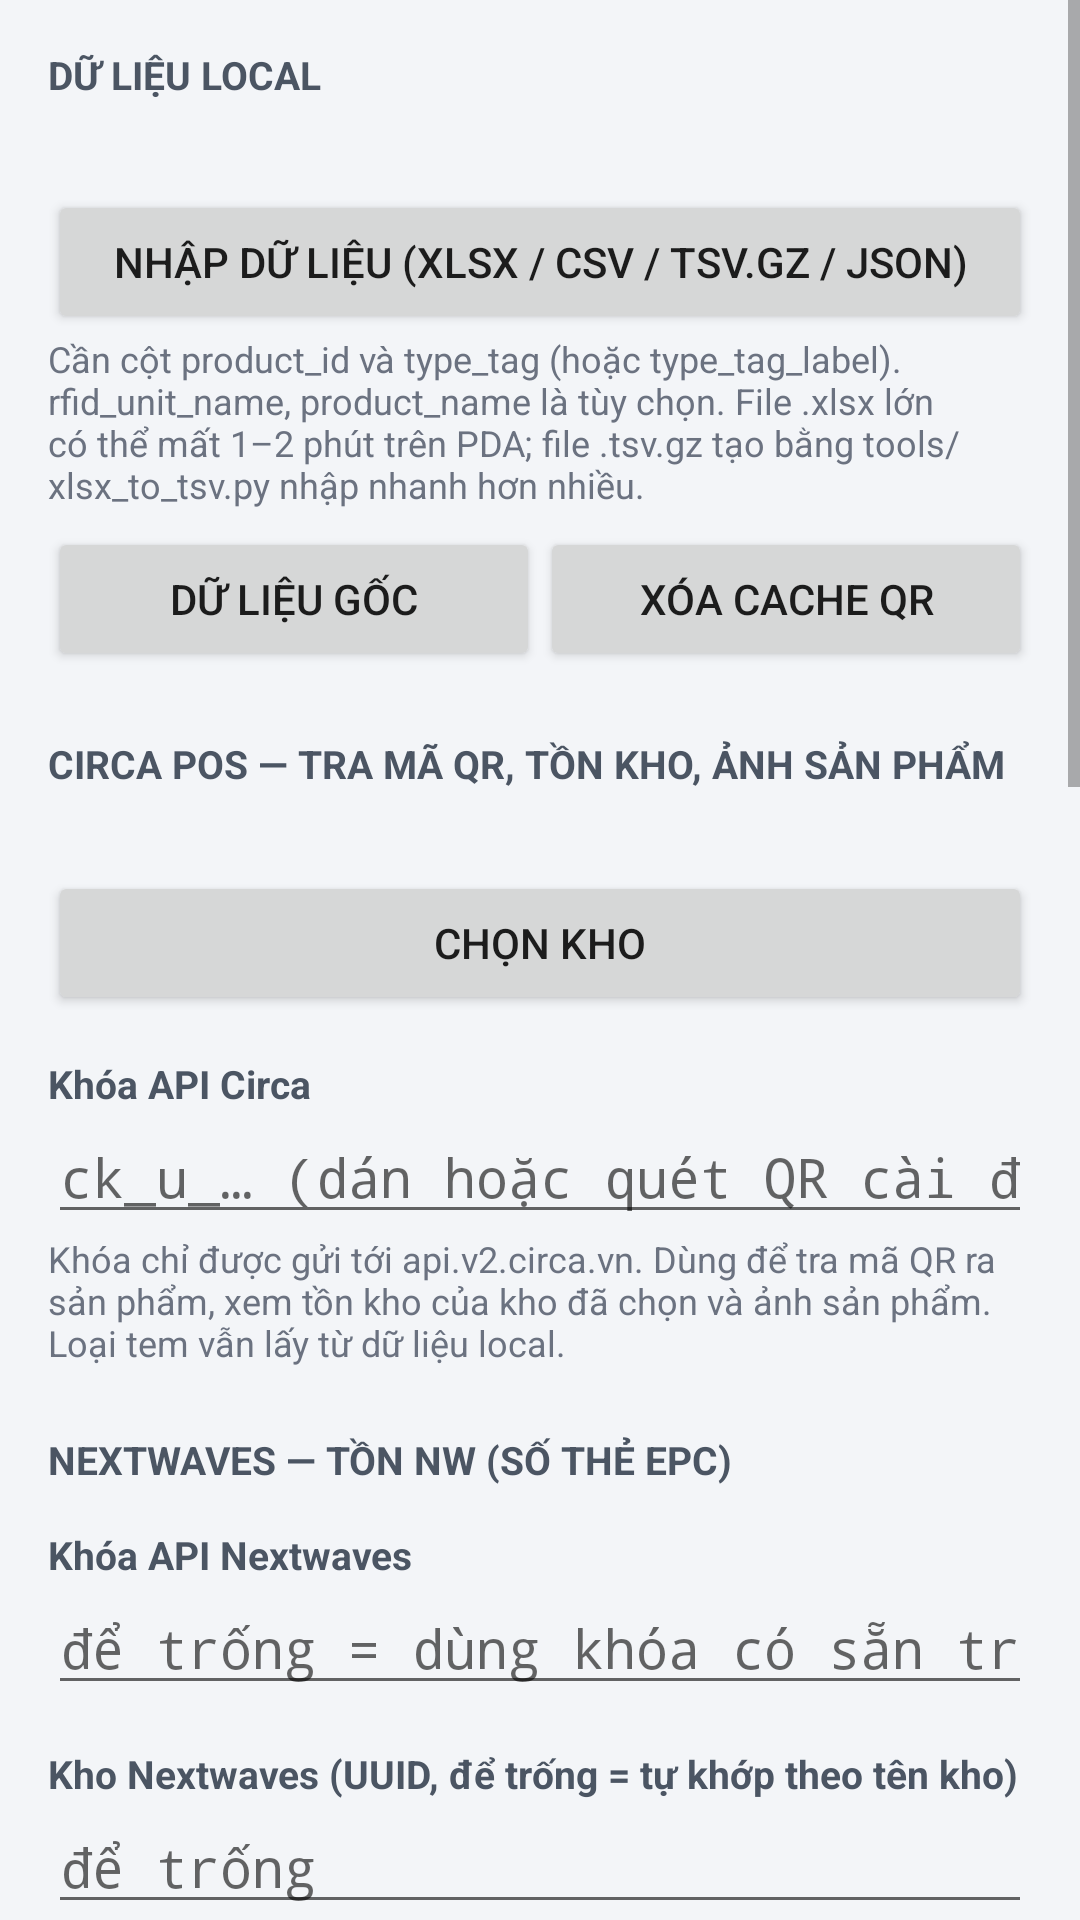

Reconstruct the res/layout file that produces this screen, plus the resources it refers to.
<!-- AndroidManifest.xml: activity theme SettingsTheme -->
<!-- res/layout/activity_settings.xml -->
<?xml version="1.0" encoding="utf-8"?>
<ScrollView xmlns:android="http://schemas.android.com/apk/res/android"
    android:layout_width="match_parent"
    android:layout_height="match_parent"
    android:background="@color/ground">

    <LinearLayout
        android:layout_width="match_parent"
        android:layout_height="wrap_content"
        android:orientation="vertical"
        android:padding="16dp">

        <TextView
            style="@style/Label"
            android:layout_marginTop="0dp"
            android:text="DỮ LIỆU LOCAL" />

        <TextView
            android:id="@+id/s_data_status"
            android:layout_width="match_parent"
            android:layout_height="wrap_content"
            android:layout_marginTop="4dp"
            android:textColor="@color/ink"
            android:textSize="13sp" />

        <Button
            android:id="@+id/s_import"
            android:layout_width="match_parent"
            android:layout_height="wrap_content"
            android:layout_marginTop="8dp"
            android:text="Nhập dữ liệu (xlsx / csv / tsv.gz / json)" />

        <TextView
            style="@style/Help"
            android:text="Cần cột product_id và type_tag (hoặc type_tag_label). rfid_unit_name, product_name là tùy chọn. File .xlsx lớn có thể mất 1–2 phút trên PDA; file .tsv.gz tạo bằng tools/xlsx_to_tsv.py nhập nhanh hơn nhiều." />

        <LinearLayout
            android:layout_width="match_parent"
            android:layout_height="wrap_content"
            android:layout_marginTop="6dp"
            android:orientation="horizontal">

            <Button
                android:id="@+id/s_reset"
                android:layout_width="0dp"
                android:layout_height="wrap_content"
                android:layout_weight="1"
                android:text="Dữ liệu gốc" />

            <Button
                android:id="@+id/s_clear_cache"
                android:layout_width="0dp"
                android:layout_height="wrap_content"
                android:layout_weight="1"
                android:text="Xóa cache QR" />
        </LinearLayout>

        <TextView
            style="@style/Label"
            android:layout_marginTop="22dp"
            android:text="CIRCA POS — TRA MÃ QR, TỒN KHO, ẢNH SẢN PHẨM" />

        <TextView
            android:id="@+id/s_store_status"
            android:layout_width="match_parent"
            android:layout_height="wrap_content"
            android:layout_marginTop="4dp"
            android:textColor="@color/ink"
            android:textSize="14sp" />

        <Button
            android:id="@+id/s_choose_store"
            android:layout_width="match_parent"
            android:layout_height="wrap_content"
            android:layout_marginTop="4dp"
            android:text="Chọn kho" />

        <TextView style="@style/Label" android:text="Khóa API Circa" />
        <EditText
            android:id="@+id/s_circa_key"
            android:layout_width="match_parent"
            android:layout_height="wrap_content"
            android:fontFamily="monospace"
            android:hint="ck_u_… (dán hoặc quét QR cài đặt)"
            android:inputType="textPassword"
            android:singleLine="true" />

        <TextView
            style="@style/Help"
            android:text="Khóa chỉ được gửi tới api.v2.circa.vn. Dùng để tra mã QR ra sản phẩm, xem tồn kho của kho đã chọn và ảnh sản phẩm. Loại tem vẫn lấy từ dữ liệu local." />

        <TextView
            style="@style/Label"
            android:layout_marginTop="22dp"
            android:text="NEXTWAVES — TỒN NW (SỐ THẺ EPC)" />

        <TextView style="@style/Label" android:text="Khóa API Nextwaves" />
        <EditText
            android:id="@+id/s_nw_key"
            android:layout_width="match_parent"
            android:layout_height="wrap_content"
            android:fontFamily="monospace"
            android:hint="để trống = dùng khóa có sẵn trong app"
            android:inputType="textPassword"
            android:singleLine="true" />

        <TextView style="@style/Label" android:text="Kho Nextwaves (UUID, để trống = tự khớp theo tên kho)" />
        <EditText
            android:id="@+id/s_nw_warehouse"
            android:layout_width="match_parent"
            android:layout_height="wrap_content"
            android:fontFamily="monospace"
            android:hint="để trống"
            android:inputType="textNoSuggestions|textVisiblePassword"
            android:singleLine="true" />

        <TextView
            android:id="@+id/s_nw_status"
            style="@style/Help" />

        <TextView
            style="@style/Help"
            android:text="Khóa chỉ được gửi tới api-circa.nextwaves.app. Dùng để đếm số thẻ EPC còn tồn của sản phẩm trong kho Nextwaves tương ứng với kho Circa đã chọn (kho có chữ LUMINA → Lumina, FLORITA → Florita)." />

        <CheckBox
            android:id="@+id/s_online"
            android:layout_width="match_parent"
            android:layout_height="wrap_content"
            android:layout_marginTop="10dp"
            android:text="Tra cứu online (Circa, Buymed) khi mã QR chưa có trong cache, và xem tồn kho" />

        <TextView
            style="@style/Label"
            android:layout_marginTop="22dp"
            android:text="API BUYMED (DỰ PHÒNG KHI CIRCA KHÔNG TRA ĐƯỢC)" />

        <TextView style="@style/Label" android:text="API base URL" />
        <EditText
            android:id="@+id/s_base_url"
            android:layout_width="match_parent"
            android:layout_height="wrap_content"
            android:inputType="textUri"
            android:singleLine="true" />

        <TextView style="@style/Label" android:text="Authorization (Basic token)" />
        <EditText
            android:id="@+id/s_token"
            android:layout_width="match_parent"
            android:layout_height="wrap_content"
            android:fontFamily="monospace"
            android:hint="Basic xxxxx… (để trống nếu chỉ dùng Circa)"
            android:inputType="textPassword"
            android:singleLine="true" />

        <TextView style="@style/Label" android:text="customerId" />
        <EditText
            android:id="@+id/s_customer"
            android:layout_width="match_parent"
            android:layout_height="wrap_content"
            android:inputType="number"
            android:singleLine="true" />

        <CheckBox
            android:id="@+id/s_batch"
            android:layout_width="match_parent"
            android:layout_height="wrap_content"
            android:layout_marginTop="10dp"
            android:text="Suy ra sản phẩm theo lô in (cùng timestamp + máy in)" />

        <TextView
            style="@style/Help"
            android:text="Mã QR in cùng một lần (cùng 13 chữ số đầu và cùng mã máy in) được coi là cùng sản phẩm, nên chỉ cần gọi API cho mã đầu tiên của lô. Chỉ học được từ API Buymed (Circa không trả mã máy in). Là giả định — chỉ bật khi đã xác nhận với đội QR." />

        <TextView
            style="@style/Label"
            android:layout_marginTop="22dp"
            android:text="MÁY QUÉT PDA" />

        <TextView
            style="@style/Help"
            android:text="Mặc định app nhận dữ liệu kiểu bàn phím (cấu hình máy quét gửi Enter sau mã) và các broadcast phổ biến của Urovo, iData, Newland, Chainway, Honeywell. Với Zebra DataWedge hoặc máy khác, đặt Intent action = com.buymed.rfidtag.SCAN hoặc nhập action riêng dưới đây." />

        <TextView style="@style/Label" android:text="Broadcast action riêng (tùy chọn)" />
        <EditText
            android:id="@+id/s_action"
            android:layout_width="match_parent"
            android:layout_height="wrap_content"
            android:hint="vd: com.symbol.datawedge.RESULT"
            android:inputType="textNoSuggestions"
            android:singleLine="true" />

        <TextView style="@style/Label" android:text="Tên extra chứa mã (tùy chọn)" />
        <EditText
            android:id="@+id/s_extra"
            android:layout_width="match_parent"
            android:layout_height="wrap_content"
            android:hint="vd: com.symbol.datawedge.data_string"
            android:inputType="textNoSuggestions"
            android:singleLine="true" />

        <CheckBox
            android:id="@+id/s_sound"
            android:layout_width="match_parent"
            android:layout_height="wrap_content"
            android:layout_marginTop="14dp"
            android:text="Âm báo (thường: 1 bíp · gập: 2 bíp · lỗi: âm dài)" />

        <CheckBox
            android:id="@+id/s_vibrate"
            android:layout_width="match_parent"
            android:layout_height="wrap_content"
            android:text="Rung khi lỗi / không có dữ liệu" />

        <Button
            android:id="@+id/s_save"
            android:layout_width="match_parent"
            android:layout_height="wrap_content"
            android:layout_marginTop="18dp"
            android:text="LƯU CÀI ĐẶT" />
    </LinearLayout>
</ScrollView>
<!-- resources referenced by this layout -->
<resources>
  <color name="ground">#F3F5F8</color>
  <color name="ink">#1F2937</color>
  <style name="Help">
          <item name="android:layout_width">match_parent</item>
          <item name="android:layout_height">wrap_content</item>
          <item name="android:textSize">12sp</item>
          <item name="android:textColor">#6B7280</item>
      </style>
  <style name="Label">
          <item name="android:layout_width">match_parent</item>
          <item name="android:layout_height">wrap_content</item>
          <item name="android:layout_marginTop">14dp</item>
          <item name="android:textSize">13sp</item>
          <item name="android:textStyle">bold</item>
          <item name="android:textColor">#4B5563</item>
      </style>
  <style name="SettingsTheme" parent="android:Theme.Material.Light.DarkActionBar">
          <item name="android:colorPrimary">#1F5FA8</item>
          <item name="android:colorPrimaryDark">#174F8C</item>
          <item name="android:colorAccent">#1F6FC5</item>
      </style>
</resources>
